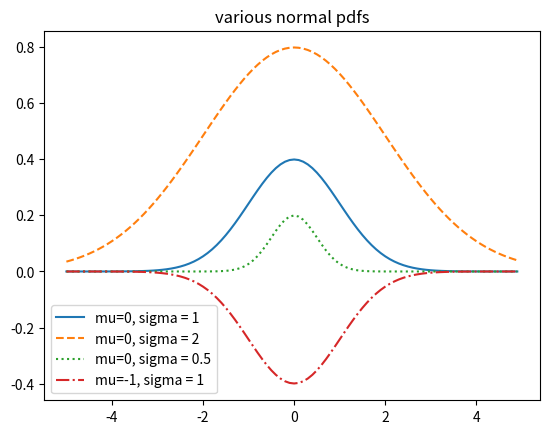

Write Python code to recreate this figure.
import math
SQRT_TWO_PI = math.sqrt(2*math.pi)

def normal_pdf(x:float, mu:float=0, sigma: float=1) -> float:
  return (math.exp(-(x-mu)**2/2/sigma**2)/SQRT_TWO_PI*sigma)

import matplotlib.pyplot as plt
xs = [x/10.0 for x in range(-50,50)]
plt.plot(xs,[normal_pdf(x,sigma = 1) for x in xs], '-', label= 'mu=0, sigma = 1')
plt.plot(xs,[normal_pdf(x,sigma = 2) for x in xs], '--', label= 'mu=0, sigma = 2')
plt.plot(xs,[normal_pdf(x,sigma = 0.5) for x in xs], ':', label= 'mu=0, sigma = 0.5')
plt.plot(xs,[normal_pdf(x,sigma = -1) for x in xs], '-.', label= 'mu=-1, sigma = 1')
plt.legend()
plt.title("various normal pdfs")
plt.show()
